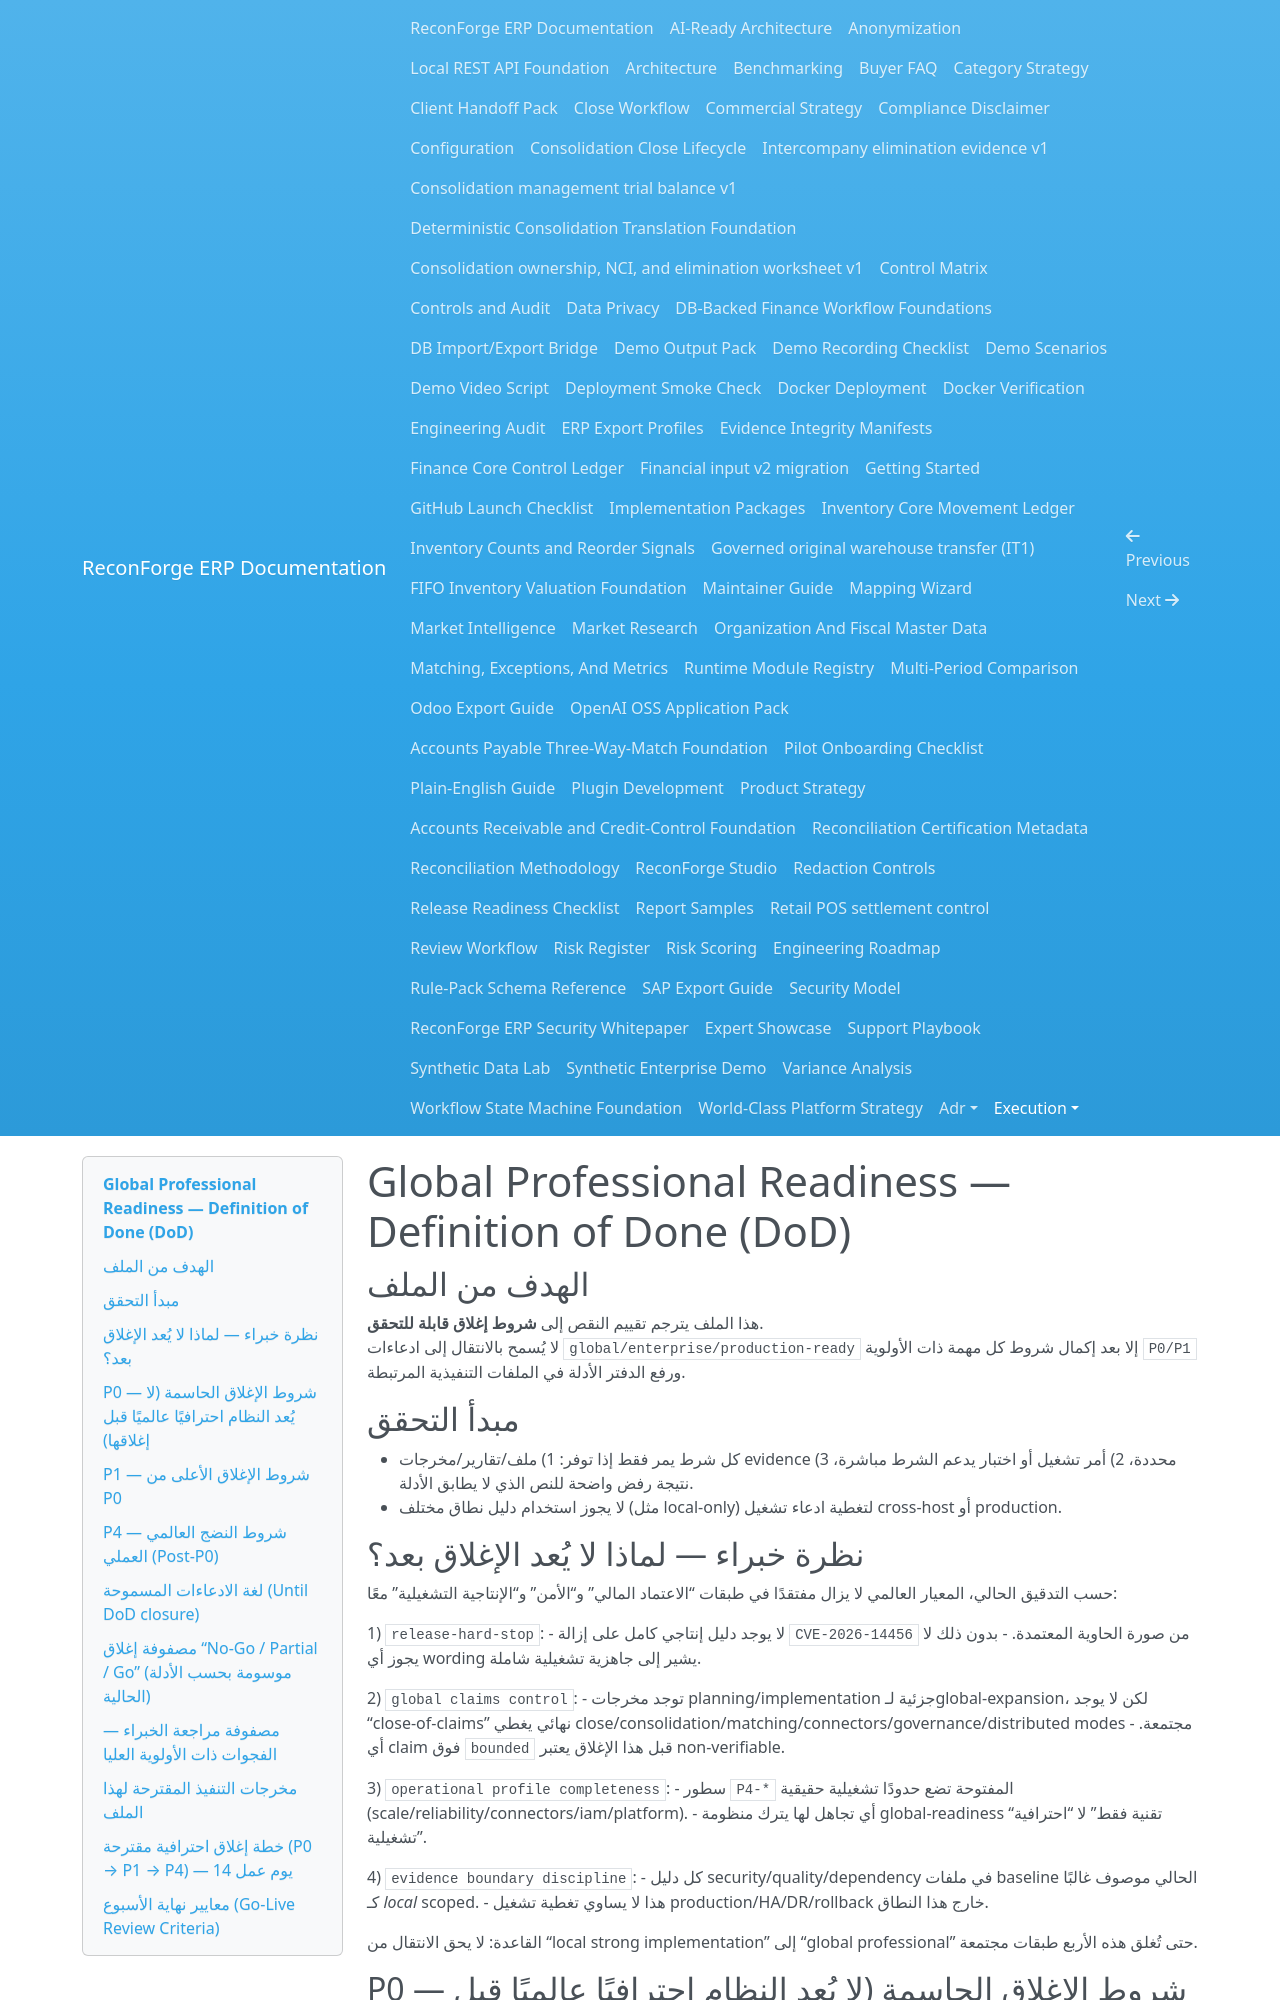

repository: amrzainmubarak/reconforge-erp · page: execution/GLOBAL_PROFESSIONAL_READINESS_DOD/index.html · generator: mkdocs

# Global Professional Readiness — Definition of Done (DoD)

## الهدف من الملف

هذا الملف يترجم تقييم النقص إلى **شروط إغلاق قابلة للتحقق**.  
لا يُسمح بالانتقال إلى ادعاءات `global/enterprise/production-ready` إلا بعد إكمال شروط كل مهمة ذات الأولوية `P0/P1` ورفع الدفتر الأدلة في الملفات التنفيذية المرتبطة.

## مبدأ التحقق

- كل شرط يمر فقط إذا توفر:
  1) ملف/تقارير/مخرجات evidence محددة،
  2) أمر تشغيل أو اختبار يدعم الشرط مباشرة،
  3) نتيجة رفض واضحة للنص الذي لا يطابق الأدلة.
- لا يجوز استخدام دليل نطاق مختلف (مثل local-only) لتغطية ادعاء تشغيل cross-host أو production.

## نظرة خبراء — لماذا لا يُعد الإغلاق بعد؟

حسب التدقيق الحالي، المعيار العالمي لا يزال مفتقدًا في طبقات “الاعتماد المالي” و“الأمن” و“الإنتاجية التشغيلية” معًا:

1) `release-hard-stop`:
   - لا يوجد دليل إنتاجي كامل على إزالة `CVE-2026-14456` من صورة الحاوية المعتمدة.
   - بدون ذلك لا يجوز أي wording يشير إلى جاهزية تشغيلية شاملة.

2) `global claims control`:
   - توجد مخرجات planning/implementation جزئية لـglobal-expansion، لكن لا يوجد “close-of-claims” نهائي يغطي close/consolidation/matching/connectors/governance/distributed modes مجتمعة.
   - أي claim فوق `bounded` قبل هذا الإغلاق يعتبر non-verifiable.

3) `operational profile completeness`:
   - سطور `P4-*` المفتوحة تضع حدودًا تشغيلية حقيقية (scale/reliability/connectors/iam/platform).
   - أي تجاهل لها يترك منظومة global-readiness “تقنية فقط” لا “احترافية تشغيلية”.

4) `evidence boundary discipline`:
 - كل دليل security/quality/dependency في ملفات baseline الحالي موصوف غالبًا كـ *local* scoped.
 - هذا لا يساوي تغطية تشغيل production/HA/DR/rollback خارج هذا النطاق.

القاعدة: لا يحق الانتقال من “local strong implementation” إلى “global professional” حتى تُغلق هذه الأربع طبقات مجتمعة.

## P0 — شروط الإغلاق الحاسمة (لا يُعد النظام احترافيًا عالميًا قبل إغلاقها)

### E-824 — `container-security`
- الحالة الحالية: `blocked`
- متطلبات الإغلاق:
  - إزالة `libcrypto3/libssl3 3.5.7-r0 high findings` (خصوصًا `CVE-2026-14456`) من المسار المعتمد للإصدار.
  - اعتماد نسخة قاعدة أقدم (digest) أو مسار Hardened Base موثّق.
  - إثبات إعادة فحص SBOM/VEX/License مطابق لما هو مذكور في `DEPENDENCY_RISK.md`.
  - تحديث gates بحيث لا يعود blocker إلى أي High من نفس المصدر.
- مخرجات دليلية:
  - `docs/execution/DEPENDENCY_RISK.md`
  - `docs/execution/BASELINE.md` (أو سجل evidence محدث)
  - `docs/execution/BACKLOG.yaml` (`E-824`) مع status `completed`.
- شرط قبول النشر:
  - لا يظهر أي ذكر رسمي بأن “release production” مقبول مع نفس base الحالي.

### E-1000 — `global-expansion`
- الحالة الحالية: `in_progress`
- متطلبات الإغلاق:
  - اكتمال مسار الـGlobal Expansion وفق ADR 0531 مع مخرجات evidence لكل slice.
  - ضبط boundaries والربط مع `docs/architecture` و`docs/adr/0531` قبل أي مصطلحات enterprise/global-production.
  - وجود سجل رفض واضح لأي Slice مفتوح ضمن نفس المجال.
- مخرجات دليلية:
  - `docs/execution/BACKLOG.yaml` (`E-1000`)
  - `docs/execution/STATE.md` (تحديث E-### الأخير)
  - تقارير slice المرتبطة.
